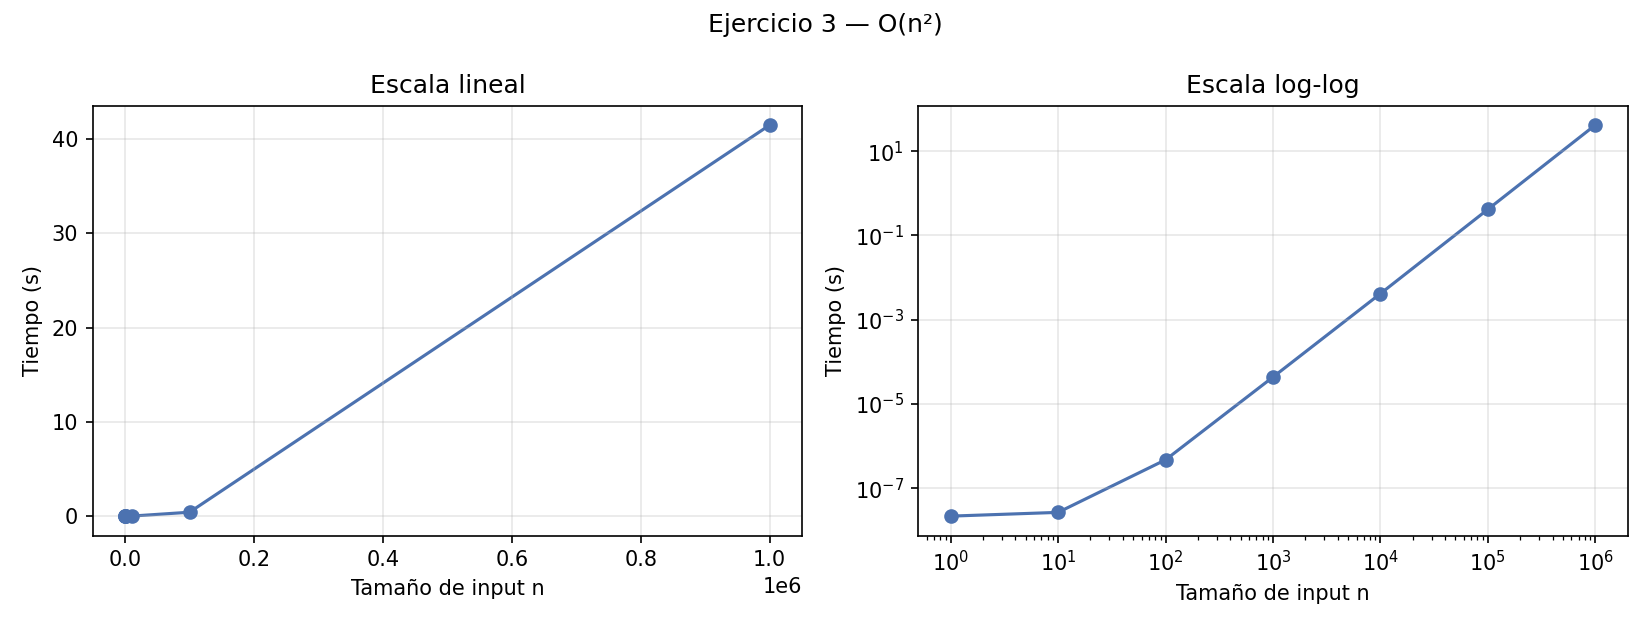

The table this chart was drawn from, first rows:
n, operaciones, segundos, medido
1, 0, 0.000000022, 1
10, 9, 0.000000027, 1
100, 825, 0.000000476, 1
1000, 83250, 0.0000437, 1
10000, 8332500, 0.00416, 1
100000, 833325000, 0.4148, 1
1000000, 83333250000, 41.49, 1
